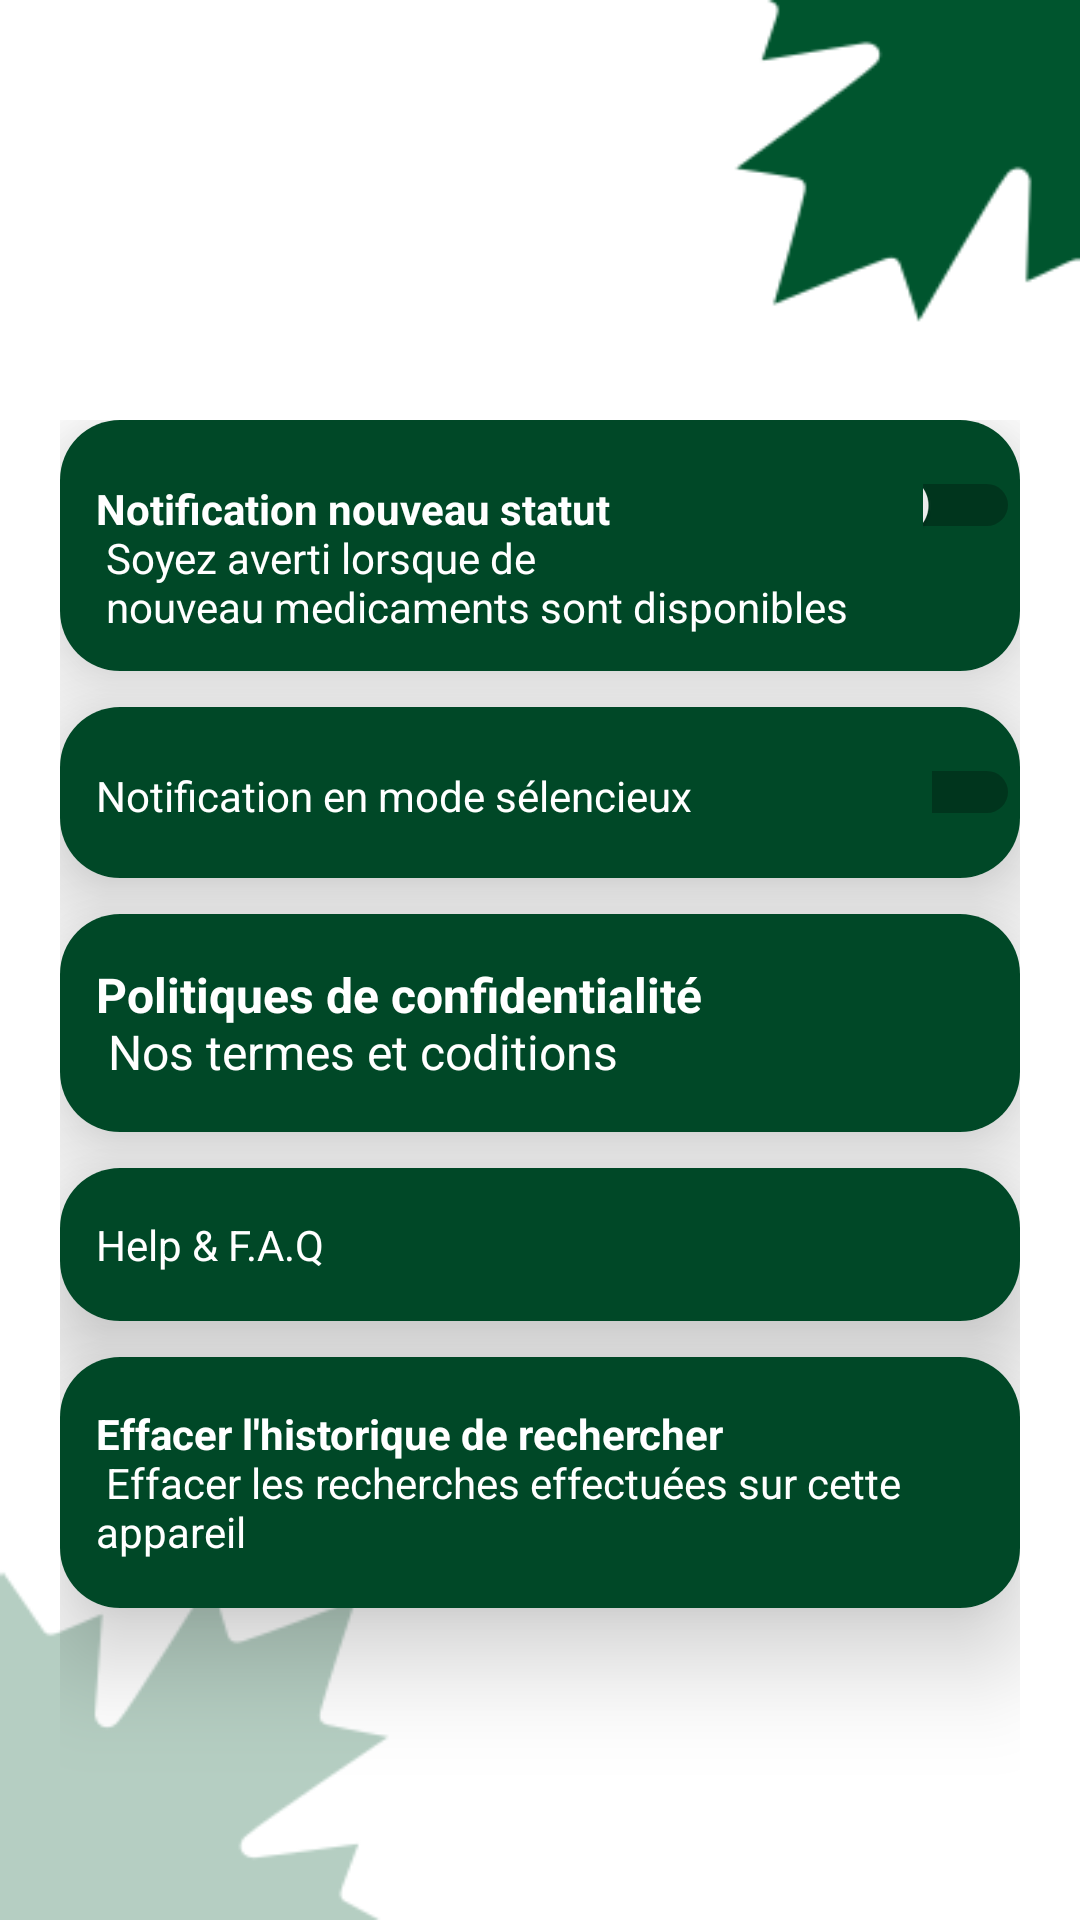

Here is an Android app screen rendered from its layout file. Give the layout XML and the strings, colors and styles it references.
<!-- AndroidManifest.xml: application theme Theme.Medicaments_Management -->
<!-- res/layout/fragment_settings.xml -->
<?xml version="1.0" encoding="utf-8"?>
<layout >
    <LinearLayout xmlns:app="http://schemas.android.com/apk/res-auto"
        xmlns:android="http://schemas.android.com/apk/res/android"
        android:layout_width="match_parent"
        android:layout_height="match_parent"
        android:orientation="vertical"
        android:padding="20dp"
        android:background="@drawable/background"
         >
        <LinearLayout
            android:layout_width="match_parent"
            android:layout_height="match_parent"
            android:orientation="vertical"
            android:layout_marginTop="120dp">
            <androidx.cardview.widget.CardView
                android:layout_width="match_parent"
                android:layout_height="wrap_content"
                app:cardCornerRadius="20sp"
                app:cardElevation="20sp"
                android:layout_marginBottom="12dp"
                >
                <LinearLayout
                    android:layout_width="match_parent"
                    android:layout_height="match_parent"
                    android:orientation="horizontal"
                    android:background="@color/app_color"
                    android:paddingLeft="12dp"

                    >
                    <TextView
                        android:layout_width="wrap_content"
                        android:layout_height="wrap_content"
                        android:layout_marginVertical="16dp"
                        android:textColor="@color/white"
                        android:text="@string/notification"/>
                    <Switch
                        android:layout_width="wrap_content"
                        android:layout_height="wrap_content"
                        android:layout_marginVertical="15dp"
                        android:textColor="@color/app_color"
                        android:layout_marginStart="25dp"/>

                </LinearLayout>

            </androidx.cardview.widget.CardView>
            <androidx.cardview.widget.CardView
                android:layout_width="match_parent"
                android:layout_height="wrap_content"
                app:cardCornerRadius="20sp"
                app:cardElevation="20sp"
                android:layout_marginBottom="12dp"
                >
                <LinearLayout
                    android:layout_width="match_parent"
                    android:layout_height="match_parent"
                    android:orientation="horizontal"
                    android:background="@color/app_color"
                    android:paddingLeft="12dp"
                    >
                    <TextView
                        android:layout_width="wrap_content"
                        android:layout_height="wrap_content"
                        android:layout_marginVertical="16dp"
                        android:textColor="@color/white"
                        android:text="Notification en mode sélencieux"/>
                    <Switch
                        android:layout_width="wrap_content"
                        android:layout_height="wrap_content"
                        android:layout_marginVertical="15dp"
                        android:textColor="@color/app_color"
                        android:layout_marginStart="80dp"/>

                </LinearLayout>
            </androidx.cardview.widget.CardView>

            <androidx.cardview.widget.CardView
                android:layout_width="match_parent"
                android:layout_height="wrap_content"
                app:cardCornerRadius="20sp"
                app:cardElevation="20sp"
                android:layout_marginBottom="12dp">
                <LinearLayout
                    android:layout_width="match_parent"
                    android:layout_height="match_parent"
                    android:orientation="horizontal"
                    android:background="@color/app_color"
                    android:paddingLeft="12dp"
                    >
                    <TextView
                        android:id="@+id/politique"
                        android:layout_width="wrap_content"
                        android:layout_height="wrap_content"
                        android:layout_marginVertical="16dp"
                        android:textSize="16sp"
                        android:textColor="@color/white"
                        android:text="@string/politique"/>


                </LinearLayout>
            </androidx.cardview.widget.CardView>

            <androidx.cardview.widget.CardView
                android:layout_width="match_parent"
                android:layout_height="wrap_content"
                app:cardCornerRadius="20sp"
                app:cardElevation="20sp"
                android:layout_marginBottom="12dp">
                <LinearLayout
                    android:layout_width="match_parent"
                    android:layout_height="match_parent"
                    android:orientation="horizontal"
                    android:background="@color/app_color"
                    android:paddingLeft="12dp"
                    >
                    <TextView
                        android:layout_width="wrap_content"
                        android:layout_height="wrap_content"
                        android:layout_marginVertical="16dp"
                        android:textColor="@color/white"
                        android:text="@string/help"/>


                </LinearLayout>
            </androidx.cardview.widget.CardView>
            <androidx.cardview.widget.CardView
                android:layout_width="match_parent"
                android:layout_height="wrap_content"
                app:cardCornerRadius="20sp"
                app:cardElevation="20sp"
                android:layout_marginBottom="12dp">
                <LinearLayout
                    android:layout_width="match_parent"
                    android:layout_height="match_parent"
                    android:orientation="horizontal"
                    android:background="@color/app_color"
                    android:paddingLeft="12dp">
                    <TextView
                        android:id="@+id/historique"
                        android:layout_width="wrap_content"
                        android:layout_height="wrap_content"
                        android:layout_marginVertical="16dp"
                        android:textColor="@color/white"
                        android:text="@string/historique"/>


                </LinearLayout>
            </androidx.cardview.widget.CardView>
        </LinearLayout>


    </LinearLayout>





</layout>
<!-- resources referenced by this layout -->
<resources>
  <color name="app_color">#004827</color>
  <color name="white">#FFFFFFFF</color>
  <!-- drawable background: png bitmap (drawable, 4352 bytes) -->
  <string name="help">Help &amp;  F.A.Q</string>
  <string name="historique"> <b>Effacer l\'historique de rechercher</b>\n Effacer les recherches effectuées sur cette appareil</string>
  <string name="notification"><b>Notification nouveau statut</b>\n Soyez averti lorsque de \n nouveau medicaments sont disponibles</string>
  <string name="politique"><b>Politiques de confidentialité</b>\n Nos termes et coditions</string>
  <style name="Theme.Medicaments_Management" parent="Theme.MaterialComponents.DayNight.DarkActionBar">
          
          <item name="colorPrimary">@color/app_color</item>
          <item name="colorPrimaryVariant">@color/app_color</item>
          <item name="colorOnPrimary">@color/white</item>
          
          <item name="colorSecondary">@color/teal_200</item>
          <item name="colorSecondaryVariant">@color/teal_700</item>
          <item name="colorOnSecondary">@color/black</item>
          
          <item name="android:statusBarColor">?attr/colorPrimaryVariant</item>
          
      </style>
  <color name="teal_200">#FF03DAC5</color>
  <color name="teal_700">#FF018786</color>
  <color name="black">#FF000000</color>
</resources>
